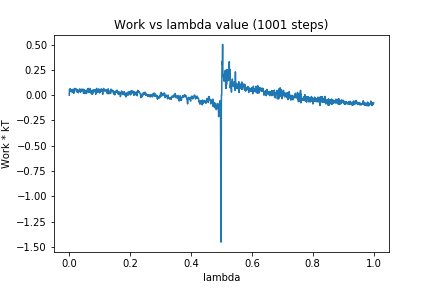

The file beside this chart, header and first rows:
0, 0.0
1, 0.05673
2, 0.03453
3, 0.06433
4, 0.05939
5, 0.05273
6, 0.04751
7, 0.05076
8, 0.03195
9, 0.03786
10, 0.04545
11, 0.05623
12, 0.02663
13, 0.0344
14, 0.0586
15, 0.01817
16, 0.04464
17, 0.0599
18, 0.05748
19, 0.06711
20, 0.06355
21, 0.05657
22, 0.06431
23, 0.04109
24, 0.03429
25, 0.03413
26, 0.04254
27, 0.0563
28, 0.02854
29, 0.04442
30, 0.02406
31, 0.0423
32, 0.03946
33, 0.04967
34, 0.06178
35, 0.06095
36, 0.05338
37, 0.0281
38, 0.03815
39, 0.0437
40, 0.04132
41, 0.05982
42, 0.06172
43, 0.04876
44, 0.04964
45, 0.04316
46, 0.05558
47, 0.01705
48, 0.05751
49, 0.04779
50, 0.03775
51, 0.05114
52, 0.01513
53, 0.029
54, 0.03984
55, 0.03798
56, 0.02563
57, 0.01712
58, 0.0507
59, 0.03958
60, 0.03627
... 940 more rows
